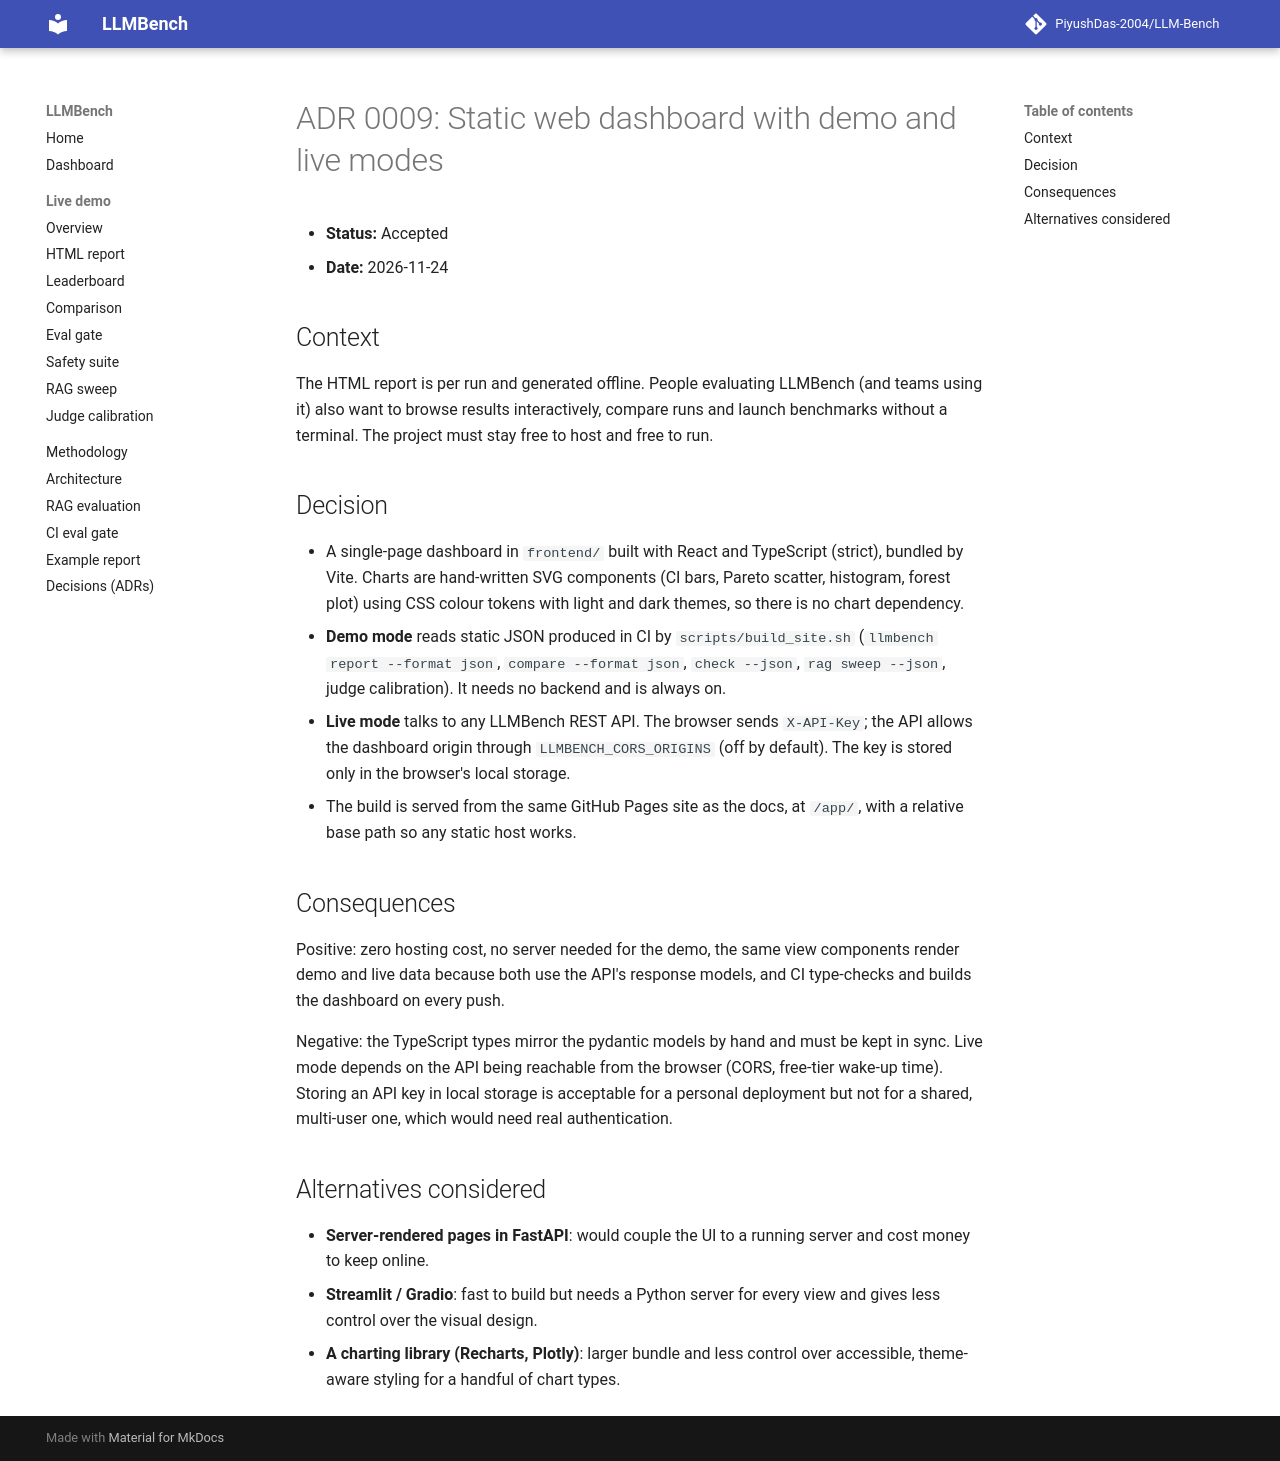

repository: PiyushDas-2004/LLM-Bench · page: adr/0009-web-dashboard/index.html · generator: mkdocs

# ADR 0009: Static web dashboard with demo and live modes

- **Status:** Accepted
- **Date:** 2026-11-24

## Context

The HTML report is per run and generated offline. People evaluating LLMBench (and teams
using it) also want to browse results interactively, compare runs and launch benchmarks
without a terminal. The project must stay free to host and free to run.

## Decision

- A single-page dashboard in `frontend/` built with React and TypeScript (strict), bundled by
  Vite. Charts are hand-written SVG components (CI bars, Pareto scatter, histogram, forest
  plot) using CSS colour tokens with light and dark themes, so there is no chart dependency.
- **Demo mode** reads static JSON produced in CI by `scripts/build_site.sh`
  (`llmbench report --format json`, `compare --format json`, `check --json`, `rag sweep --json`,
  judge calibration). It needs no backend and is always on.
- **Live mode** talks to any LLMBench REST API. The browser sends `X-API-Key`; the API allows
  the dashboard origin through `LLMBENCH_CORS_ORIGINS` (off by default). The key is stored only
  in the browser's local storage.
- The build is served from the same GitHub Pages site as the docs, at `/app/`, with a relative
  base path so any static host works.

## Consequences

Positive: zero hosting cost, no server needed for the demo, the same view components render
demo and live data because both use the API's response models, and CI type-checks and builds
the dashboard on every push.

Negative: the TypeScript types mirror the pydantic models by hand and must be kept in sync.
Live mode depends on the API being reachable from the browser (CORS, free-tier wake-up time).
Storing an API key in local storage is acceptable for a personal deployment but not for a
shared, multi-user one, which would need real authentication.

## Alternatives considered

- **Server-rendered pages in FastAPI**: would couple the UI to a running server and cost
  money to keep online.
- **Streamlit / Gradio**: fast to build but needs a Python server for every view and gives
  less control over the visual design.
- **A charting library (Recharts, Plotly)**: larger bundle and less control over accessible,
  theme-aware styling for a handful of chart types.
